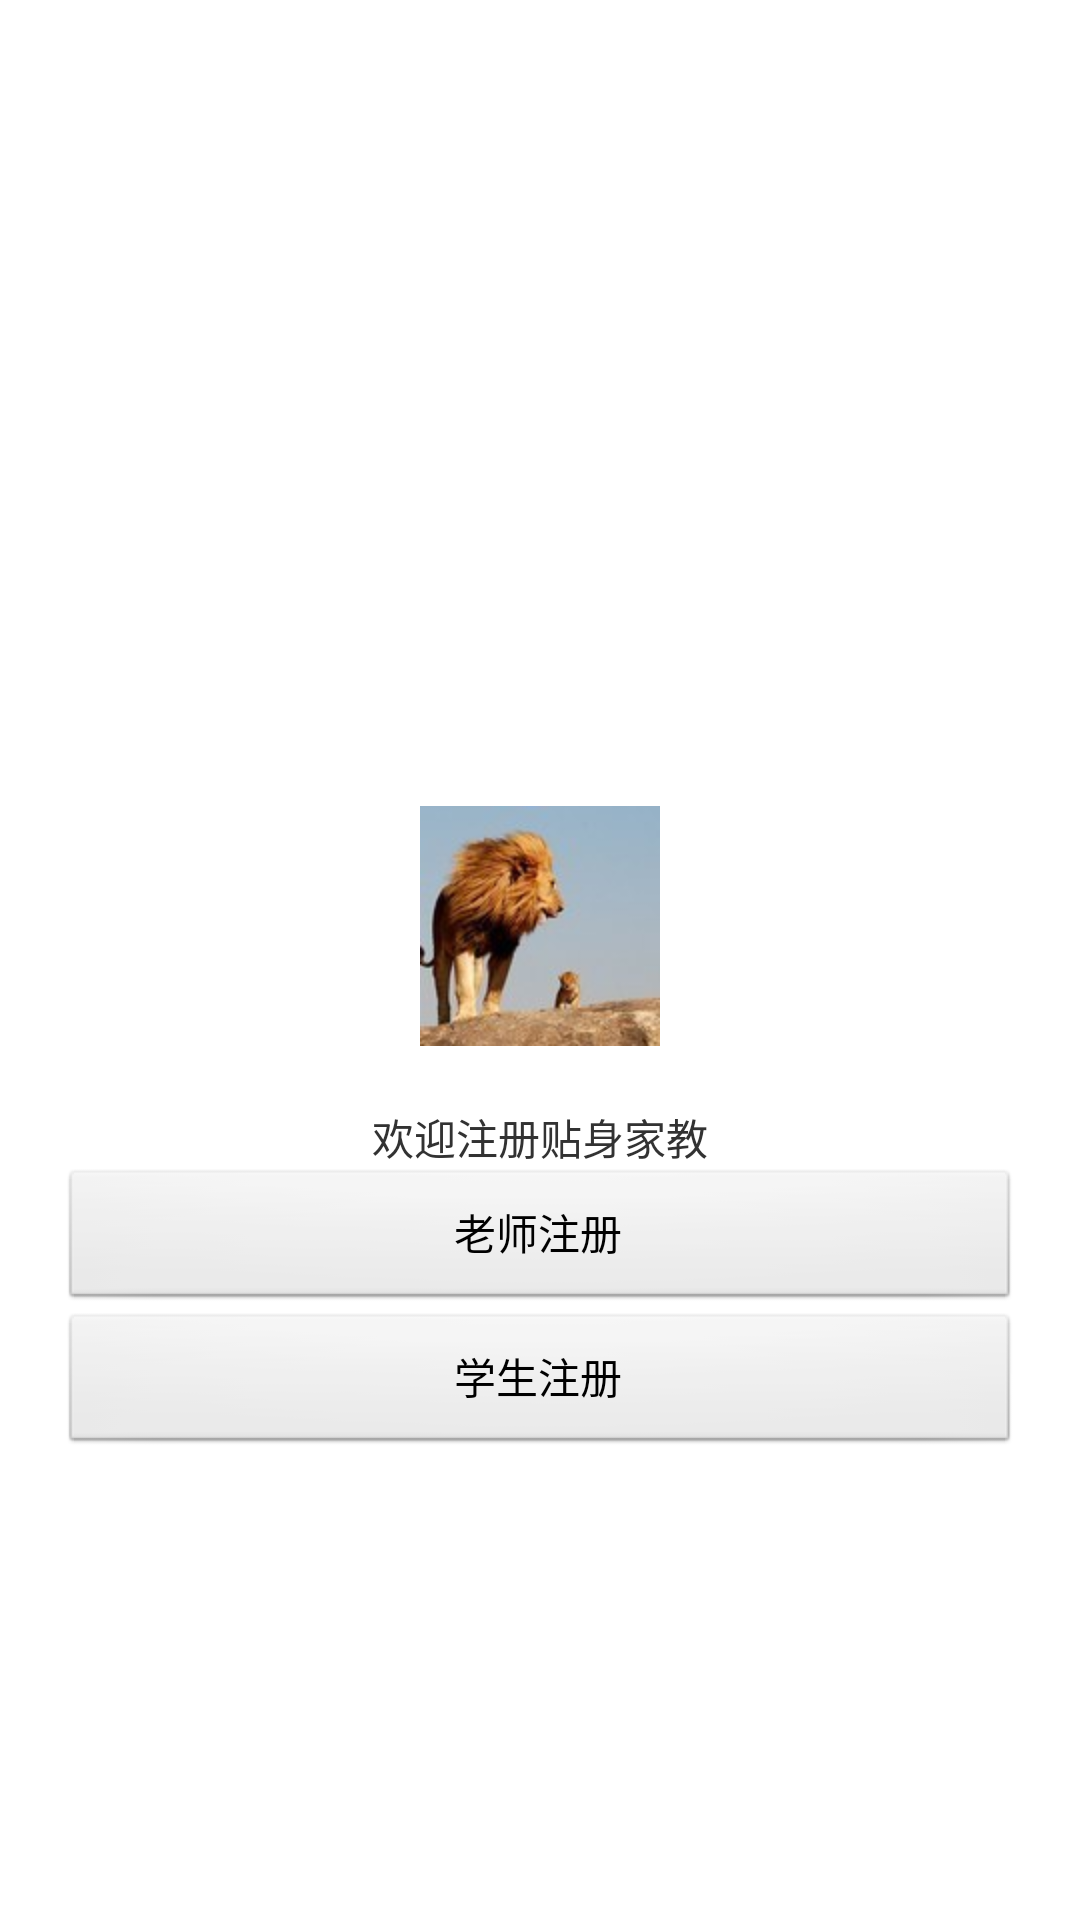

Produce the Android XML layout that renders to this screen, including the resource entries it uses.
<!-- AndroidManifest.xml: application theme Theme.Foo -->
<!-- res/layout/regist_choose.xml -->
<LinearLayout xmlns:android="http://schemas.android.com/apk/res/android"
    xmlns:tools="http://schemas.android.com/tools"
    android:layout_width="fill_parent"
    android:layout_height="fill_parent" 
    android:orientation="vertical"
    >

    
   <LinearLayout 
        android:layout_width="fill_parent"
    android:layout_height="wrap_content"
    android:gravity="center_horizontal|bottom"
    android:layout_weight="2"
       >
       <ImageView 
            android:layout_width="wrap_content"
    android:layout_height="wrap_content"
    android:background="@drawable/avatar"
           />
   </LinearLayout>
   

   <LinearLayout
       android:layout_width="fill_parent"
       android:layout_height="wrap_content"
       android:layout_margin="20dp"
       android:layout_gravity="center"
       android:layout_weight="1"
       android:orientation="vertical" >

       <TextView 
            android:layout_width="fill_parent"
           android:layout_height="wrap_content"
           android:gravity="center_horizontal"
           android:text="欢迎注册贴身家教"
           />

       <Button
           android:id="@+id/btnTeacherReg"
           android:layout_width="fill_parent"
           android:layout_height="wrap_content"
           android:text="老师注册" />
       <Button
            android:id="@+id/btnStudentReg"
           android:layout_width="fill_parent"
           android:layout_height="wrap_content"
           android:text="学生注册" />
   </LinearLayout>
 
</LinearLayout>
<!-- resources referenced by this layout -->
<resources>
  <!-- drawable avatar: jpg bitmap (drawable-hdpi, 4490 bytes) -->
  <style name="Theme.Foo" parent="android:style/Theme.Light"> 
      <item name="android:windowContentOverlay">@null</item> 
  </style>
</resources>
